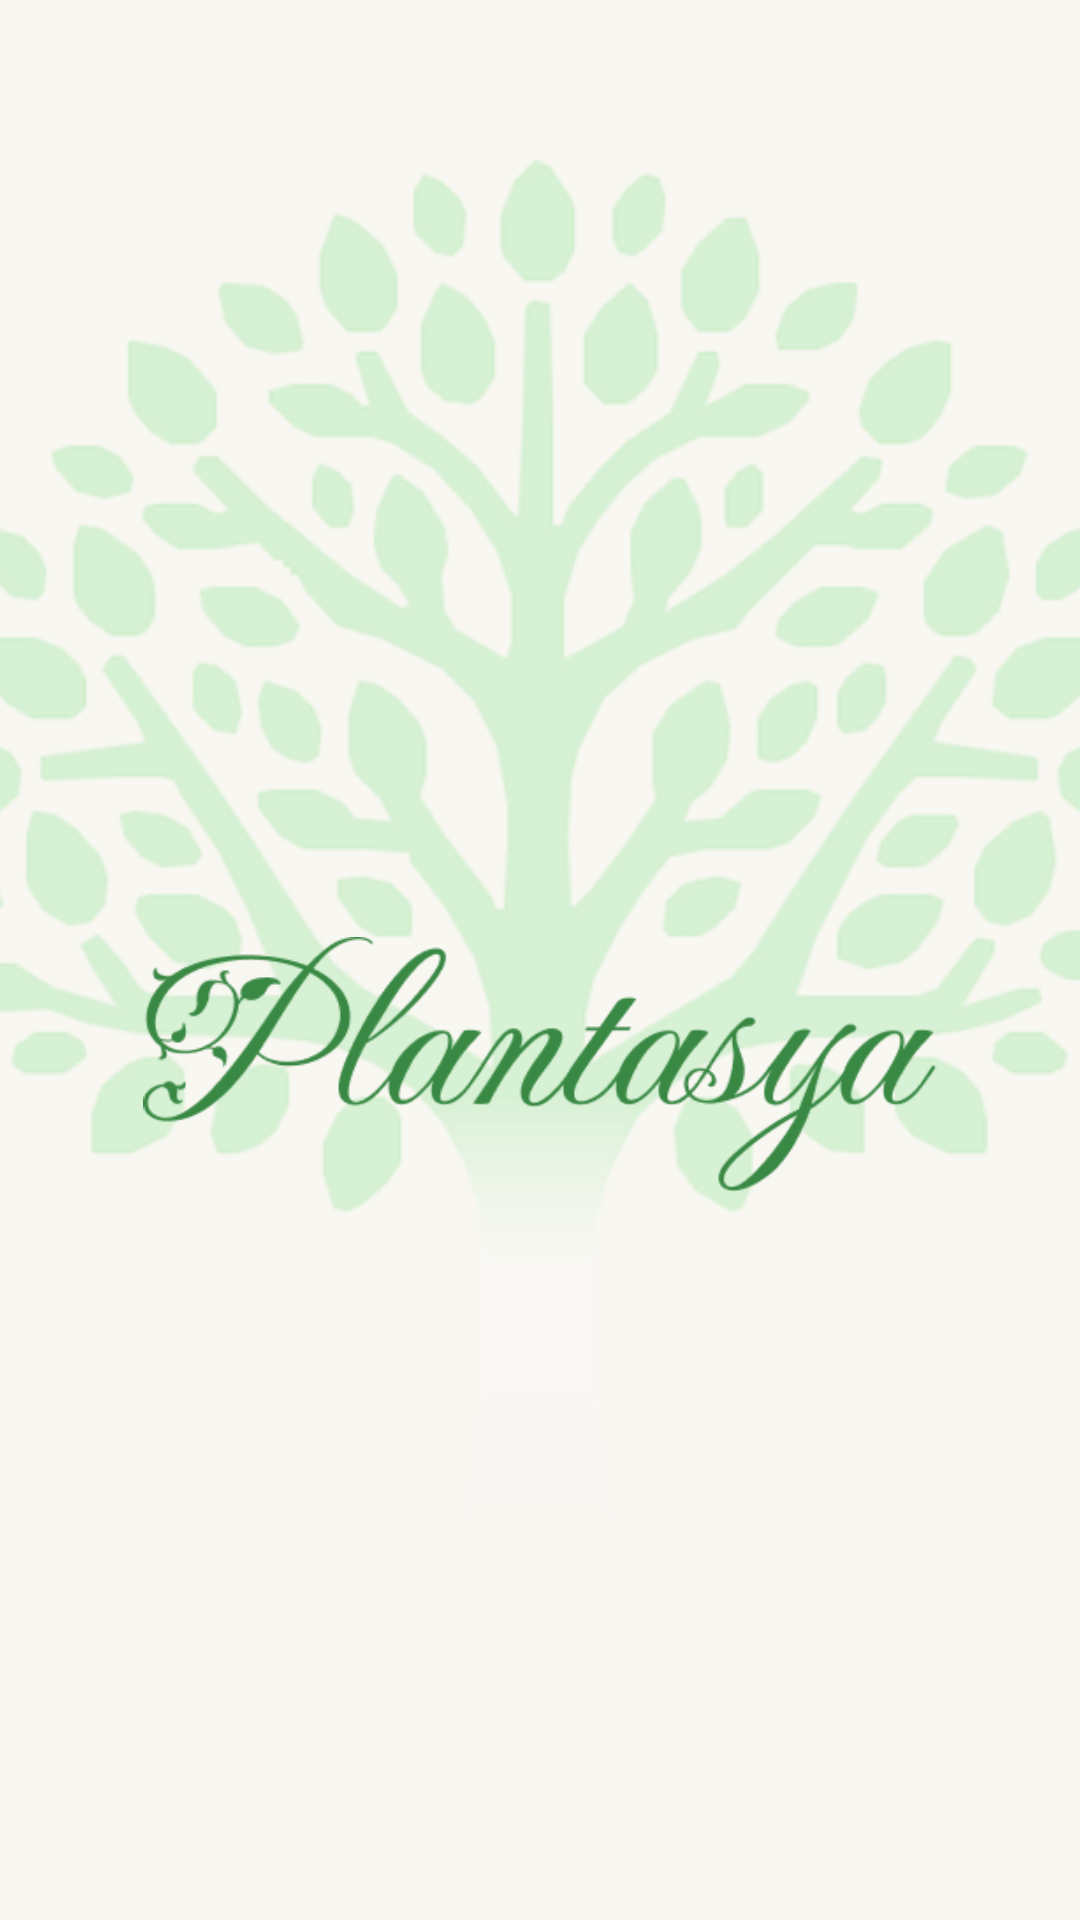

Produce the Android XML layout that renders to this screen, including the resource entries it uses.
<!-- AndroidManifest.xml: application theme Theme.Plantasya_MobileApp -->
<!-- res/layout/activity_splash_screen.xml -->
<?xml version="1.0" encoding="utf-8"?>
<androidx.constraintlayout.widget.ConstraintLayout xmlns:android="http://schemas.android.com/apk/res/android"
    xmlns:app="http://schemas.android.com/apk/res-auto"
    xmlns:tools="http://schemas.android.com/tools"
    android:id="@+id/main"
    android:background="@color/home_bg"
    android:layout_width="match_parent"
    android:layout_height="match_parent"
    tools:context=".SplashScreen">




    <ImageView
        android:id="@+id/imageView5"
        android:layout_width="427dp"
        android:layout_height="535dp"
        android:src="@drawable/background_tree"
        app:layout_constraintBottom_toBottomOf="parent"
        app:layout_constraintEnd_toEndOf="parent"
        app:layout_constraintHorizontal_bias="0.509"
        app:layout_constraintStart_toStartOf="parent"
        app:layout_constraintTop_toTopOf="parent"
        app:layout_constraintVertical_bias="0.325" />

    <ImageView
        android:id="@+id/plantasya_load"
        android:layout_width="338dp"
        android:layout_height="85dp"
        android:src="@drawable/plantasya_header"
        app:layout_constraintBottom_toBottomOf="parent"
        app:layout_constraintEnd_toEndOf="parent"
        app:layout_constraintStart_toStartOf="parent"
        app:layout_constraintTop_toTopOf="parent"
        app:layout_constraintVertical_bias="0.563" />

</androidx.constraintlayout.widget.ConstraintLayout>
<!-- resources referenced by this layout -->
<resources>
  <color name="home_bg">#F9F7F2</color>
  <!-- drawable background_tree: png bitmap (drawable, 96836 bytes) -->
  <!-- drawable plantasya_header: png bitmap (drawable, 15330 bytes) -->
  <style name="Theme.Plantasya_MobileApp" parent="Base.Theme.Plantasya_MobileApp" />
  <style name="Base.Theme.Plantasya_MobileApp" parent="Theme.Material3.DayNight.NoActionBar">
          
          <item name="android:windowLayoutInDisplayCutoutMode">shortEdges</item>
          <item name="android:statusBarColor">@android:color/transparent</item>
          <item name="android:navigationBarColor">@android:color/transparent</item>
      </style>
</resources>
